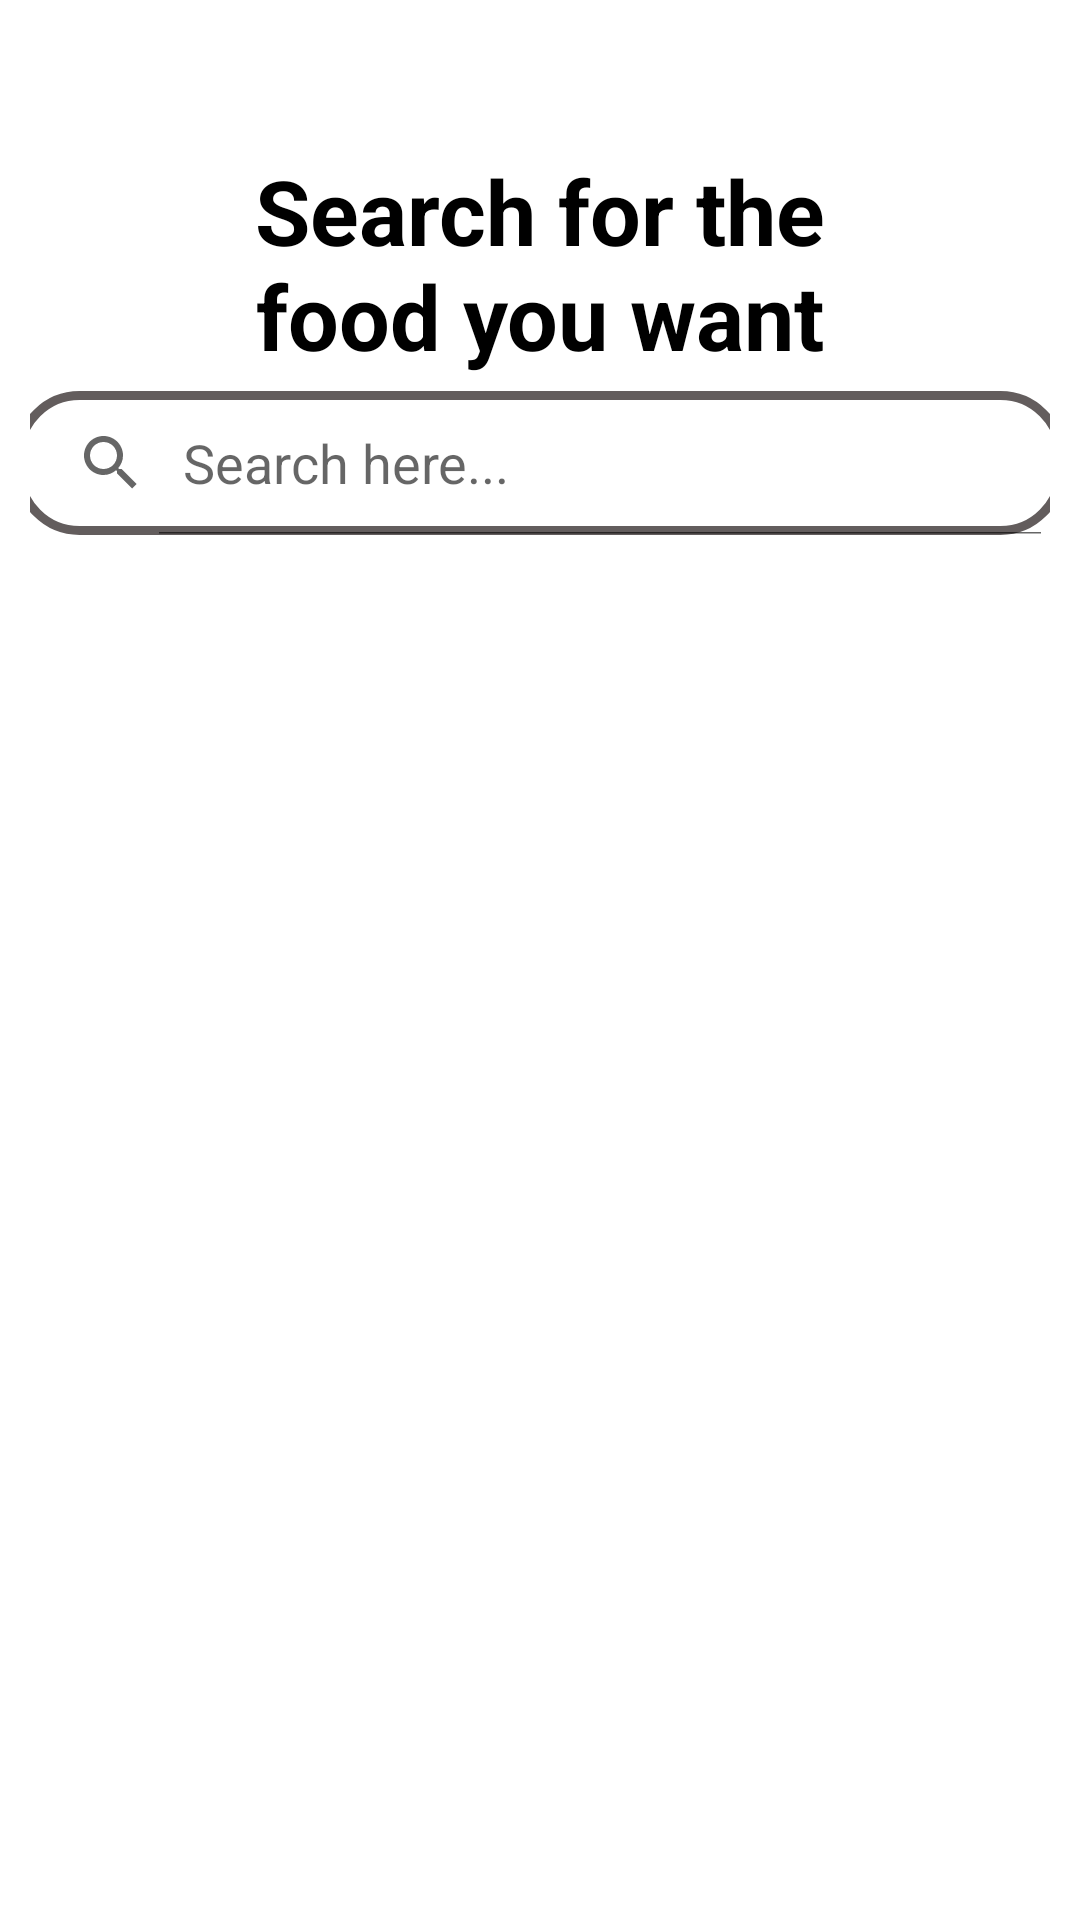

This screen was rendered from an Android layout file. Write that file and the resources it references.
<!-- AndroidManifest.xml: application theme Theme.OrderFoodapp -->
<!-- res/layout/fragment_search.xml -->
<?xml version="1.0" encoding="utf-8"?>
<FrameLayout xmlns:android="http://schemas.android.com/apk/res/android"
    xmlns:tools="http://schemas.android.com/tools"
    android:layout_width="match_parent"
    android:layout_height="wrap_content"
    xmlns:app="http://schemas.android.com/apk/res-auto"
    android:layout_marginTop="10dp"
    tools:context=".fragments.SearchFragment">

    <LinearLayout
        android:layout_width="match_parent"
        android:layout_height="wrap_content"
        android:orientation="vertical"
        android:paddingLeft="10dp"
        android:paddingEnd="10dp">

        <LinearLayout
            android:layout_width="match_parent"
            android:layout_height="50dp"
            android:orientation="horizontal"></LinearLayout>


        <TextView
            android:id="@+id/search_title"
            android:layout_width="250dp"
            android:layout_height="wrap_content"
            android:layout_gravity="center"
            android:gravity="center"
            android:text="Search for the food you want"
            android:textColor="@color/black"
            android:textSize="30dp"

            android:textStyle="bold" />


        <LinearLayout
            android:layout_width="match_parent"
            android:layout_height="wrap_content"
            android:layout_marginTop="5dp"
            android:orientation="vertical">

            <SearchView
                android:id="@+id/search_text"
                android:layout_width="350dp"
                android:layout_height="wrap_content"
                android:layout_gravity="center"
                android:iconifiedByDefault="false"
                android:queryHint="Search here..."
                app:queryBackground="@android:color/transparent"
                android:background="@drawable/searchview_border" />
        </LinearLayout>

        <androidx.recyclerview.widget.RecyclerView
            android:id="@+id/suggest_recycler_view"
            android:layout_width="match_parent"
            android:layout_height="wrap_content"
            android:layout_marginTop="30dp"
            android:layout_marginBottom="5dp"
            android:isScrollContainer="false"
            android:orientation="horizontal">

        </androidx.recyclerview.widget.RecyclerView>

        <androidx.recyclerview.widget.RecyclerView
            android:id="@+id/product_search_recycler_view"
            android:layout_width="match_parent"
            android:layout_height="wrap_content"
            android:layout_marginTop="10dp"
            android:layout_marginBottom="5dp"
            android:isScrollContainer="false"
            android:orientation="vertical" />

    </LinearLayout>




</FrameLayout>
<!-- resources referenced by this layout -->
<resources>
  <color name="black">#FF000000</color>
  <!-- drawable searchview_border (drawable) -->
  <?xml version="1.0" encoding="utf-8"?>
  <shape xmlns:android="http://schemas.android.com/apk/res/android"
      android:shape="rectangle">
      <solid android:color="#ffffff" />
      <corners android:radius="20dp" />
      <stroke
          android:width="3dp"
          android:color="#635D5D" />
  </shape>
  <style name="Theme.OrderFoodapp" parent="Theme.MaterialComponents.DayNight.NoActionBar">
          
          <item name="colorPrimary">@color/rectangle_3_color</item>
          <item name="colorPrimaryVariant">@color/purple_700</item>
          <item name="colorOnPrimary">@color/white</item>
          
          <item name="colorSecondary">@color/teal_200</item>
          <item name="colorSecondaryVariant">@color/teal_700</item>
          <item name="colorOnSecondary">@color/black</item>
          
          <item name="android:statusBarColor">?attr/colorPrimaryVariant</item>
          
      </style>
  <color name="rectangle_3_color">#EB5757</color>
  <color name="purple_700">@color/_bg__home_color</color>
  <color name="white">#FFFFFFFF</color>
  <color name="teal_200">#FF03DAC5</color>
  <color name="teal_700">#FF018786</color>
  <color name="_bg__home_color">#EB5757</color>
</resources>
